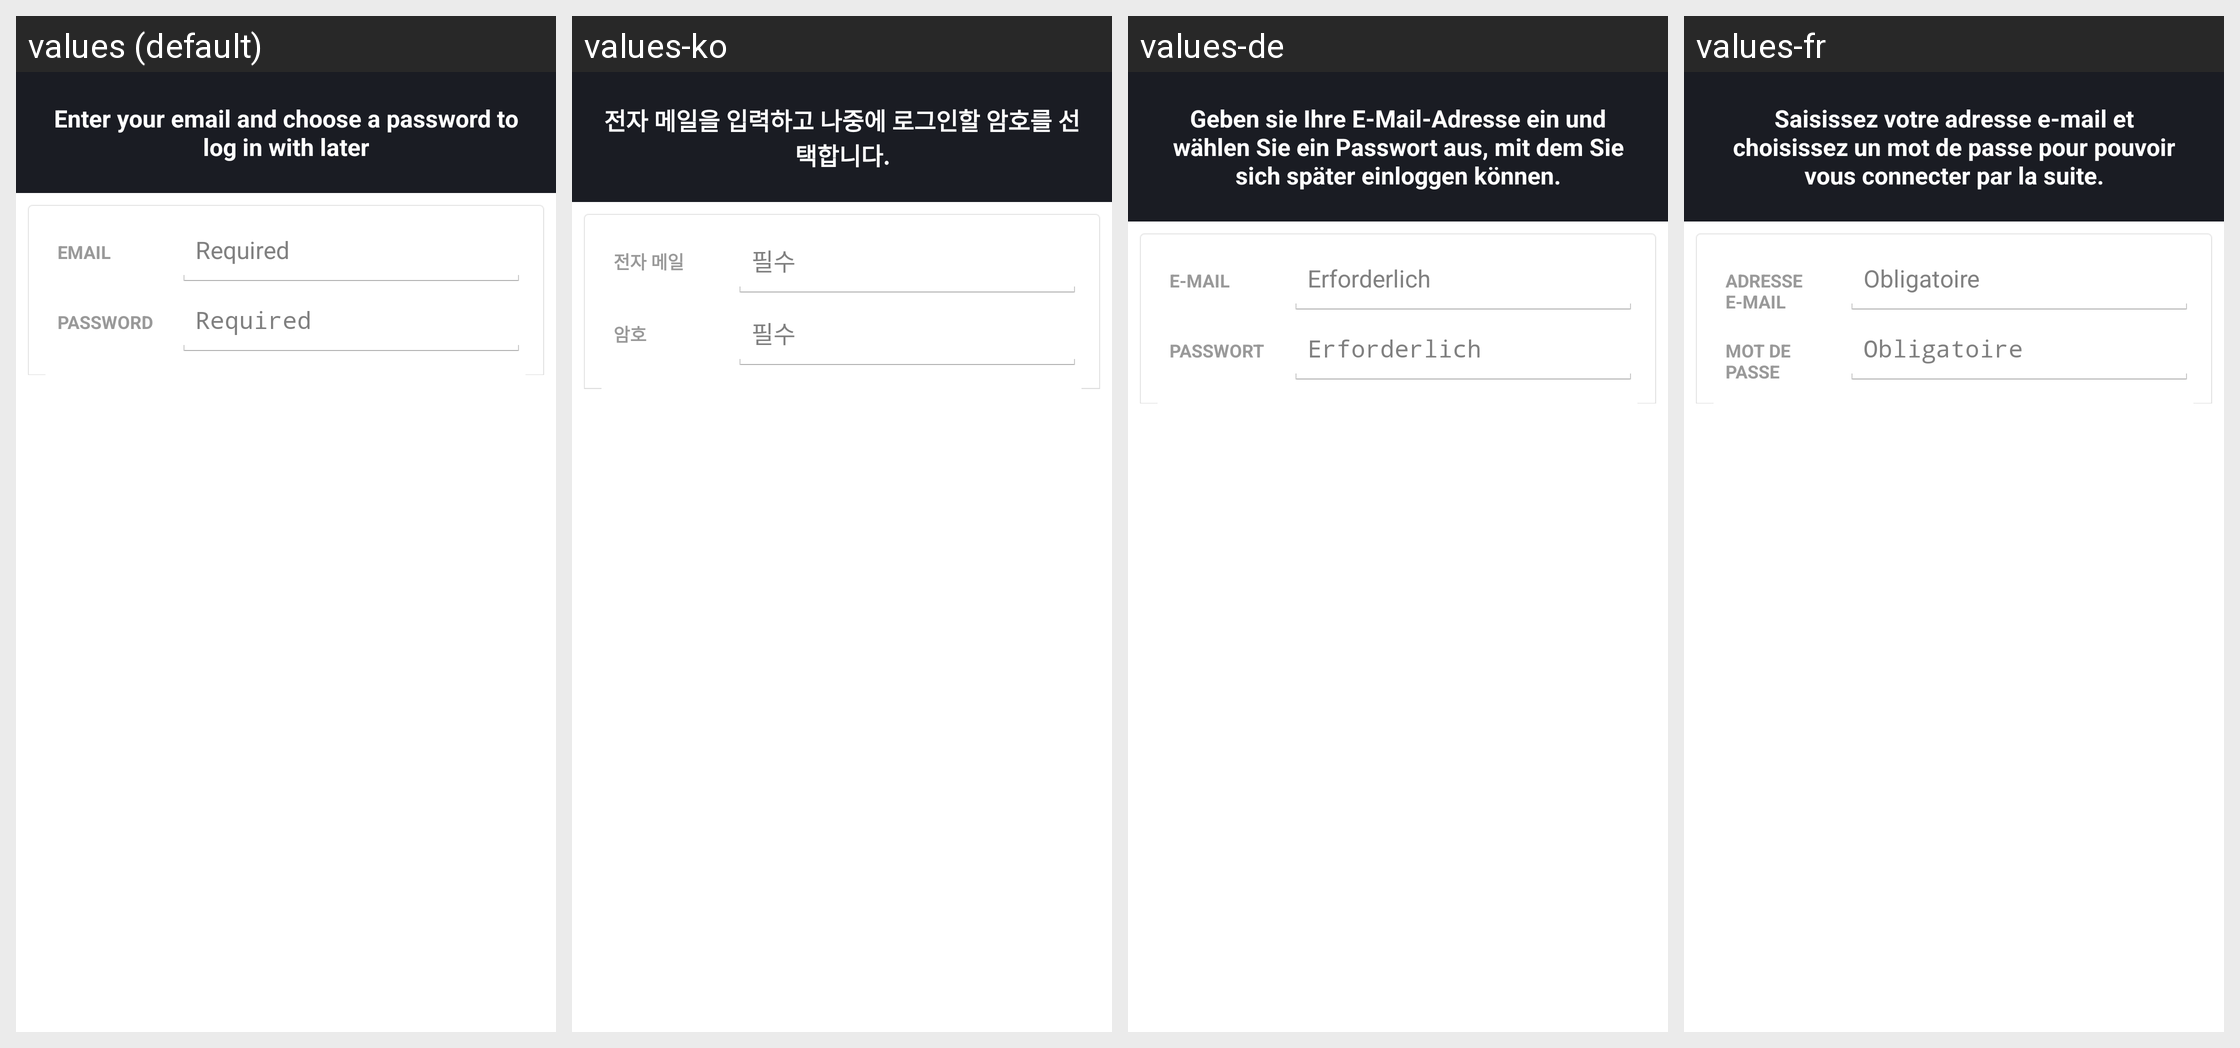

For this localized Android screen grid, give each drawn string resource with its value in every locale shown.
Android screen res/layout/create_login_layout.xml rendered under 4 locales, left to right: values (default), values-ko, values-de, values-fr. Device: Nexus 5 (rendered at 1080×1920; each locale shown at half size, 540×960, under a caption strip naming it); theme Theme.MessageMe.
Other locales in the repository, not shown: values-ar, values-el, values-es, values-fi, values-hi, values-hr, values-id, values-it, values-ja, values-ms, values-nl, values-no, values-pt, values-ru, values-sv, values-th, values-tl, values-tr, values-vi, values-zh-rCN, values-zh-rTW.
Strings drawn on this screen, with the default value and each locale's value (text and hints the layout hard-codes, and strings that could not be matched under every locale, appear in the picture but are not listed):

create_login_legend
  values: Enter your email and choose a password to log in with later
  values-ko: 전자 메일을 입력하고 나중에 로그인할 암호를 선택합니다.
  values-de: Geben sie Ihre E-Mail-Adresse ein und wählen Sie ein Passwort aus, mit dem Sie sich später einloggen können.
  values-fr: Saisissez votre adresse e-mail et choisissez un mot de passe pour pouvoir vous connecter par la suite.

email_lbl
  values: Email
  values-ko: 전자 메일
  values-de: E-Mail
  values-fr: Adresse e-mail

first_name_hint
  values: Required
  values-ko: 필수
  values-de: Erforderlich
  values-fr: Obligatoire

password_lbl
  values: Password
  values-ko: 암호
  values-de: Passwort
  values-fr: Mot de passe

last_name_hint
  values: Required
  values-ko: 필수
  values-de: Erforderlich
  values-fr: Obligatoire
